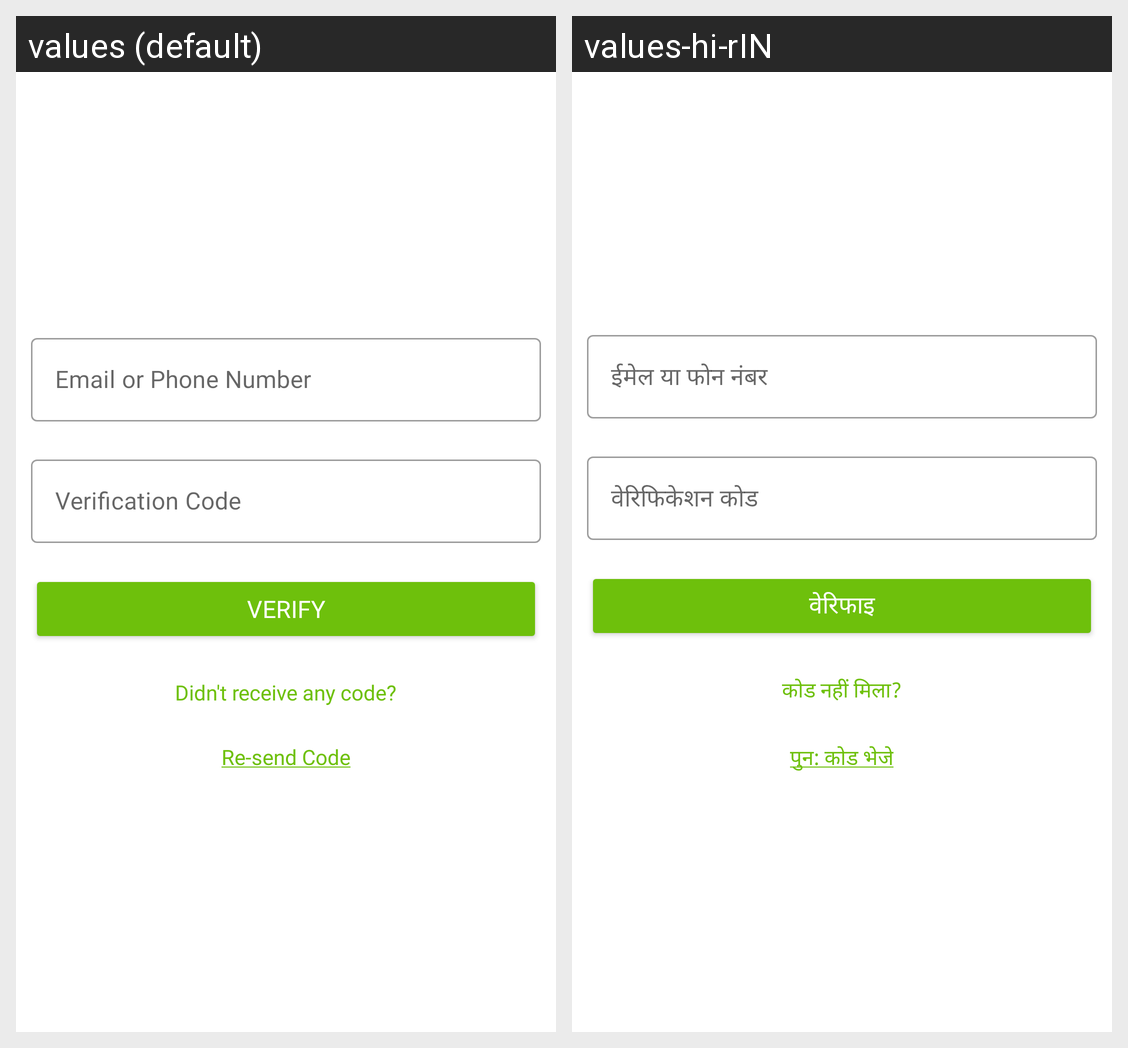

Here is an Android app screen in its default locale and in the app's own translations. Write out the translated-string differences for the strings that appear on this screen.
Android screen res/layout/fragment_verify.xml rendered under 2 locales, left to right: values (default), values-hi-rIN. Device: Nexus 5 (rendered at 1080×1920; each locale shown at half size, 540×960, under a caption strip naming it); theme Theme.WeatherApp.
Strings drawn on this screen, with the default value and each locale's value (text and hints the layout hard-codes, and strings that could not be matched under every locale, appear in the picture but are not listed):

email_or_phone_number
  values: Email or Phone Number
  values-hi-rIN: ईमेल या फोन नंबर

verification_code
  values: Verification Code
  values-hi-rIN: वेरिफिकेशन कोड

verify
  values: Verify
  values-hi-rIN: वेरिफाइ

didn_t_receive_any_code
  values: Didn't receive any code?
  values-hi-rIN: कोड नहीं मिला?

resend_code
  values: Re-send Code
  values-hi-rIN: पुन: कोड भेजे
